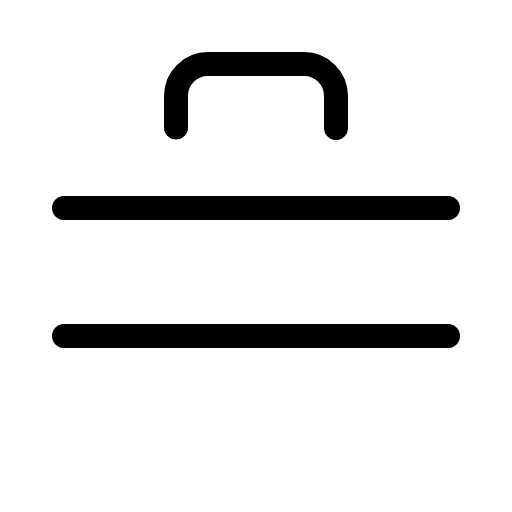
t = 0.00 s
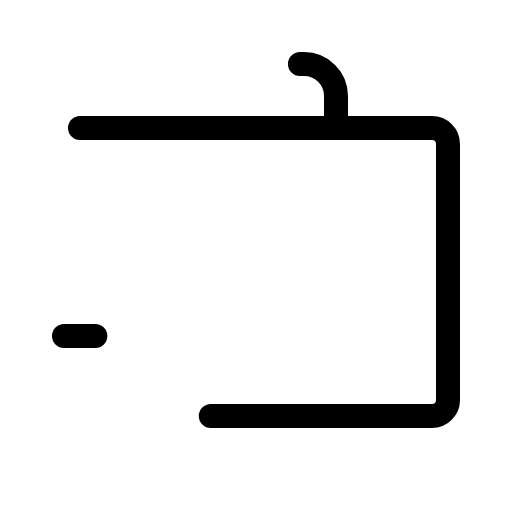
t = 0.90 s
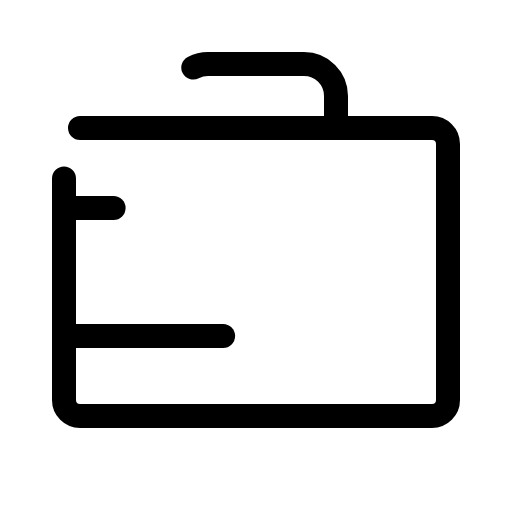
t = 1.28 s
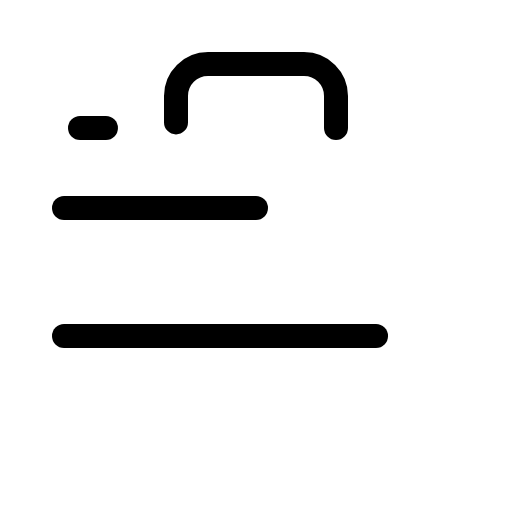
t = 1.65 s
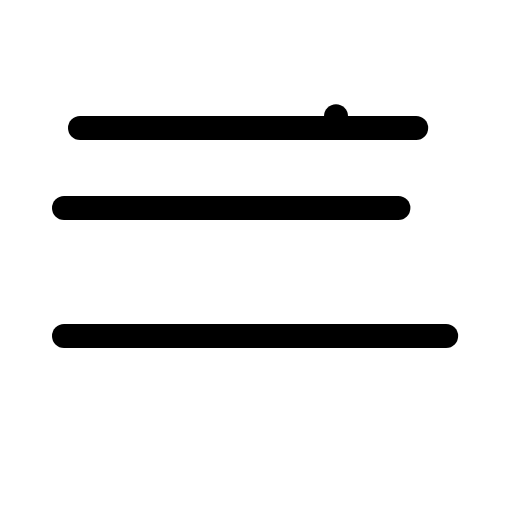
t = 2.03 s

The animated SVG that drew these frames (rendered in a browser with its animation timeline set to each time). Animation: 1 CSS @keyframes rule; one cycle of 2.40 s, repeats indefinitely.

<svg xmlns="http://www.w3.org/2000/svg" viewBox="0 0 256 256">
  <style>
    .draw-line {
      stroke-dasharray: 1;
      stroke-dashoffset: 0;
    }
    svg:hover .draw-line {
      animation: phosphor-draw-in 1.5s ease-in-out infinite;
    }
    @keyframes phosphor-draw-in {
      0%   { stroke-dashoffset: 1; }
      100% { stroke-dashoffset: 0; }
    }
  </style><rect width="256" height="256" fill="none"/><rect x="32" y="64" width="192" height="144" rx="8" fill="none" stroke="currentColor" stroke-linecap="round" stroke-linejoin="round" stroke-width="12" class="draw-line" pathLength="1" style="animation-delay: 0s"/><path d="M168,64V48a16,16,0,0,0-16-16H104A16,16,0,0,0,88,48V64" fill="none" stroke="currentColor" stroke-linecap="round" stroke-linejoin="round" stroke-width="12" class="draw-line" pathLength="1" style="animation-delay: 0.3s"/><line x1="32" y1="168" x2="224" y2="168" fill="none" stroke="currentColor" stroke-linecap="round" stroke-linejoin="round" stroke-width="12" class="draw-line" pathLength="1" style="animation-delay: 0.6s"/><line x1="32" y1="104" x2="224" y2="104" fill="none" stroke="currentColor" stroke-linecap="round" stroke-linejoin="round" stroke-width="12" class="draw-line" pathLength="1" style="animation-delay: 0.9s"/></svg>
